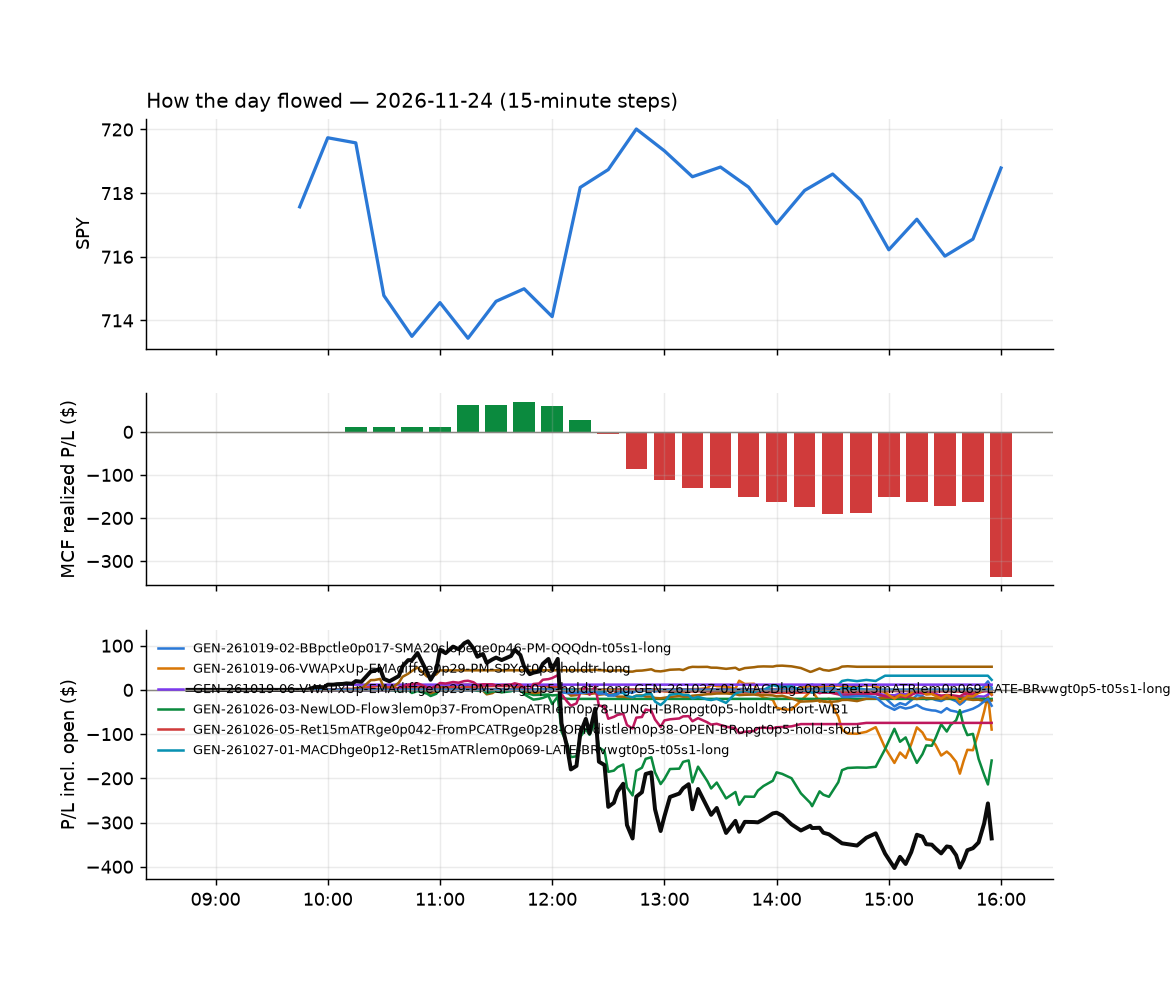

The file beside this chart, header and first rows:
id, run_id, symbol, strategy, side, date, signal_time, entry_time, entry, stop, target, exit_time, exit, exit_reason, r_multiple, mae_r, mfe_r, success, shares, pnl, broker_order_id, slip_bps, pnl_adj, r_raw
2447, 1, IAG, NM-RWR4-ns2-up3-qqqup-slopedn-short, -1, 2026-11-24, 2026-11-24 09:51:15.113710-05:00, 2026-11-24 09:51:16.704941-05:00, 15.59, 15.87, 15.43, 2026-11-24 10:00:57.011320-05:00, 15.44, target, 0.5271, -0.03566, 0.4992, , 31, 4.65, 928f9d56-de61-4a6c-a58d-96fe97367602, -6.418, 4.583, 0.5349
2448, 1, NUGT, NM-RWR4-ns2-up3-qqqup-slopedn-short, -1, 2026-11-24, 2026-11-24 09:51:35.601523-05:00, 2026-11-24 09:51:37.435109-05:00, 97.0, 100.3, 95.67, 2026-11-24 10:02:02.453526-05:00, 95.56, target, 0.4002, -0.1158, 0.3596, , 5, 7.22, fb1bbfa6-9666-4272-8006-483caca400cf, 21.63, 6.566, 0.4401
2488, 1, BBIO, GEN-261026-05-Ret15mATRge0p042-FromPCATR…, -1, 2026-11-24, 2026-11-24 10:05:41.945623-05:00, 2026-11-24 10:05:43.008529-05:00, 84.36, 85.26, , 2026-11-24 12:18:56.356146-05:00, 85.32, stop, -1.112, -1.051, 1.632, , 5, -4.8, 8eb51111-8d28-4886-8eeb-2644af246518, 20.7, -5.023, -1.062
2455, 1, AMDD, ULT-05-withgap-cont-long, 1, 2026-11-24, 2026-11-24 10:15:34.609409-05:00, 2026-11-24 10:15:38.284154-05:00, 28.74, 27.26, , 2026-11-24 11:00:27.465519-05:00, 29.22, timestop, 0.3159, -0.0813, 0.3794, , 17, 8.16, 3b7b6e9a-c3b8-4e9f-b958-5f8514854b42, 27.25, 7.926, 0.3252
2456, 1, DAMD, ULT-05-withgap-cont-long, 1, 2026-11-24, 2026-11-24 10:15:58.333195-05:00, 2026-11-24 10:15:58.842050-05:00, 12.22, 11, , 2026-11-24 11:00:32.203554-05:00, 12.57, timestop, 0.2771, -0.09833, 0.3523, , 40, 14, 6b9c1509-8575-4ec5-84d9-c14fa986c9ad, 49.34, 13.53, 0.2868
2457, 1, MUZ, ULT-05-withgap-cont-long, 1, 2026-11-24, 2026-11-24 10:16:42.330400-05:00, 2026-11-24 10:16:44.978848-05:00, 11.25, 9.883, , 2026-11-24 11:00:33.160087-05:00, 11.56, timestop, 0.2183, -0.05122, 0.322, , 44, 13.64, 8bc0e948-139a-4ef0-abba-73d0c478756e, 139.7, 13.13, 0.2268
2706, 1, TMO, GEN-261026-05-Ret15mATRge0p042-FromPCATR…, -1, 2026-11-24, 2026-11-24 10:17:15.558365-05:00, 2026-11-24 10:17:16.763578-05:00, 697.4, 703.3, , 2026-11-24 15:56:11.850104-05:00, 695.4, flatten, 0.316, -0.3765, 1.479, , 1, 2.03, 98bab30c-2858-44ee-8a22-258e00e9a926, 12.75, 1.876, 0.3419
2458, 1, TECS, ULT-05-withgap-cont-long, 1, 2026-11-24, 2026-11-24 10:17:14.177285-05:00, 2026-11-24 10:17:17.466635-05:00, 84.05, 77.6, , 2026-11-24 11:00:33.940009-05:00, 85.73, timestop, 0.2585, -0.06796, 0.3479, , 5, 8.43, e91ed574-1188-430c-8450-14389bdb5dc0, 91.01, 8.328, 0.2616
2483, 1, BX, RW7-gapdn-bounce-early-short-FD-WB3, -1, 2026-11-24, 2026-11-24 10:20:50.345634-05:00, 2026-11-24 10:20:52.714158-05:00, 117.3, 118.4, 116.1, 2026-11-24 12:13:59.745672-05:00, 118.4, stop, -1.087, -1.038, 1.016, , 4, -4.35, ec7c4725-78f8-43da-8395-74b506f14140, -7.037, -4.597, -1.028
2503, 1, AS, RW7-gapdn-bounce-early-short-FD-WB3, -1, 2026-11-24, 2026-11-24 10:35:39.952348-05:00, 2026-11-24 10:35:41.154214-05:00, 30.04, 30.4, 29.6, 2026-11-24 12:33:51.197730-05:00, 30.41, stop, -1.082, -1.017, 0.6045, , 16, -5.92, 641a127e-cc55-47eb-a1e3-943dd879ed8c, -13.33, -6.303, -1.017
2527, 1, BAM, RW7-gapdn-bounce-early-short-FD-WB3, -1, 2026-11-24, 2026-11-24 10:35:43.210508-05:00, 2026-11-24 10:35:44.912837-05:00, 50.17, 50.69, 49.79, 2026-11-24 12:44:23.934580-05:00, 50.7, stop, -1.075, -1.023, 0.5214, , 9, -4.77, 344ecff9-5d71-451e-be3c-b63b26426f1a, 13.93, -5.01, -1.023
2466, 1, BE, ULT-05-withgap-cont-short, -1, 2026-11-24, 2026-11-24 10:35:44.315165-05:00, 2026-11-24 10:35:45.569208-05:00, 155.2, 167.4, , 2026-11-24 11:23:17.369352-05:00, 153.4, timestop, 0.1419, -0.08296, 0.3071, , 3, 5.32, d16e6351-2938-49b9-abdc-94b09ff27fe5, 30.94, 5.217, 0.1447
2618, 1, FIG, RW7-gapdn-bounce-early-short-FD-WB3, -1, 2026-11-24, 2026-11-24 10:36:13.087352-05:00, 2026-11-24 10:36:14.916154-05:00, 17.29, 17.68, 17.02, 2026-11-24 14:54:09.094309-05:00, 17.02, target, 0.6828, -0.6326, 0.7397, , 28, 7.59, e4a81bac-825a-4669-a9d0-440681c367d0, 33.96, 7.523, 0.6888
2467, 1, TQQQ, ULT-05-withgap-cont-short, -1, 2026-11-24, 2026-11-24 10:37:17.456759-05:00, 2026-11-24 10:37:20.612775-05:00, 45.91, 48.78, , 2026-11-24 11:23:16.761071-05:00, 45.18, timestop, 0.2476, -0.03893, 0.4512, , 10, 7.28, 39d61303-1eb6-4432-8ff3-5a9037fc580b, 5.878, 7.122, 0.2531
2491, 1, GMED, RW7-gapdn-bounce-early-short-FD-WB3, -1, 2026-11-24, 2026-11-24 10:41:19.973158-05:00, 2026-11-24 10:41:21.120477-05:00, 69.29, 70.41, 68.39, 2026-11-24 12:27:05.418853-05:00, 70.48, stop, -1.091, -0.9074, 0.2491, , 7, -8.33, e5cf19ec-8f99-4fe2-90f0-269fc4901511, 15.85, -8.588, -1.059
2476, 1, RMD, RW7-gapdn-bounce-early-short-FD-WB3, -1, 2026-11-24, 2026-11-24 10:42:00.762794-05:00, 2026-11-24 10:42:01.101245-05:00, 242.3, 244.2, 240.3, 2026-11-24 12:07:32.793128-05:00, 244.3, stop, -1.132, -1.014, -0.0678, , 3, -5.88, 385a3474-5848-4481-b08e-f898c6170a2e, -4.128, -6.262, -1.063
2468, 1, ROIV, GEN-261027-07-RSI14le35-FromOpenge2-AM-B…, -1, 2026-11-24, 2026-11-24 10:47:04.556518-05:00, 2026-11-24 10:47:04.864302-05:00, 41.08, 41.53, 40.71, 2026-11-24 11:23:21.328602-05:00, 41.55, stop, -1.096, -0.9959, 0.3098, , 12, -5.64, c8bd73ca-6014-4fc9-99d5-14e4a117ba93, 9.728, -5.943, -1.04
2493, 1, XYZ, RW7-gapdn-bounce-early-short-FD-WB3, -1, 2026-11-24, 2026-11-24 10:47:35.020523-05:00, 2026-11-24 10:47:36.039356-05:00, 74.15, 75.26, 72.97, 2026-11-24 12:30:36.854636-05:00, 75.35, stop, -1.114, -0.7328, 0.5035, , 6, -7.2, c1357206-d561-4f0e-ba30-f0b4431afb0f, -4.263, -7.436, -1.079
2461, 1, MANE, GEN-261027-07-RSI14le35-FromOpenge2-AM-B…, -1, 2026-11-24, 2026-11-24 10:51:35.307720-05:00, 2026-11-24 10:51:36.360594-05:00, 133, 135.6, 130.8, 2026-11-24 11:12:58.318673-05:00, 130.6, target, 0.8824, -0.1388, 0.9838, , 3, 7.23, 33517677-6b11-4718-8ed4-449feae0353b, 10.51, 6.673, 0.9561
2463, 1, STOK, GEN-261027-07-RSI14le35-FromOpenge2-AM-B…, -1, 2026-11-24, 2026-11-24 10:52:09.418795-05:00, 2026-11-24 10:52:13.419567-05:00, 29.41, 29.73, 29.04, 2026-11-24 11:18:03.487264-05:00, 29.83, stop, -1.377, -1.009, -0.03103, , 16, -6.72, 270c31b0-8928-4953-add7-501eaa5fe52d, -8.508, -7.101, -1.303
2486, 1, ZYME, GEN-261027-07-RSI14le35-FromOpenge2-AM-B…, -1, 2026-11-24, 2026-11-24 10:52:29.216994-05:00, 2026-11-24 10:52:29.994444-05:00, 28.67, 29.03, 28.19, 2026-11-24 12:17:56.583205-05:00, 29.06, stop, -1.136, -1.044, 0.5767, , 17, -6.63, b25c2580-85f5-4856-b711-71cf8ce0f6e1, -20.97, -7.034, -1.071
2707, 1, AS, GEN-261027-07-RSI14le35-FromOpenge2-AM-B…, -1, 2026-11-24, 2026-11-24 10:55:40.385099-05:00, 2026-11-24 10:55:42.382873-05:00, 30.06, 30.49, 29.68, 2026-11-24 15:55:56.575560-05:00, 30.05, flatten, -0.00914, -0.8743, 0.5595, , 16, 0.16, 3773e154-7182-4599-b83b-386f7d386c1e, 8.31, -0.06272, 0.02331
2478, 1, IYR, RW7-gapdn-bounce-early-short-FD-WB3, -1, 2026-11-24, 2026-11-24 10:56:26.407086-05:00, 2026-11-24 10:56:26.773027-05:00, 99.69, 100.2, 99.3, 2026-11-24 12:10:01.763765-05:00, 100.2, stop, -1.14, -0.9956, 0.2783, , 4, -1.92, 2597168a-5447-4518-bb69-904b754077cb, 4.011, -2.13, -1.028
2470, 1, TEX, GEN-261027-07-RSI14le35-FromOpenge2-AM-B…, -1, 2026-11-24, 2026-11-24 10:57:10.697965-05:00, 2026-11-24 10:57:12.492127-05:00, 58.58, 59.25, 57.93, 2026-11-24 11:31:34.884025-05:00, 57.9, target, 0.9593, -0.238, 1.146, , 8, 5.44, d7e3b89a-39f2-4cdc-a844-cd6040466793, 1.707, 5.158, 1.012
2708, 1, WRBY, GEN-261027-07-RSI14le35-FromOpenge2-AM-B…, -1, 2026-11-24, 2026-11-24 10:57:22.960139-05:00, 2026-11-24 10:57:26.503653-05:00, 22.92, 23.61, 22.13, 2026-11-24 15:56:24.370095-05:00, 23.26, flatten, -0.5151, -0.7878, 0.569, , 21, -7.14, a675cc16-910e-4dcb-9c72-659b796406a6, -21.86, -7.414, -0.496
2709, 1, U, GEN-261027-07-RSI14le35-FromOpenge2-AM-B…, -1, 2026-11-24, 2026-11-24 11:02:25.586710-05:00, 2026-11-24 11:02:26.267113-05:00, 48.08, 49.16, 47.5, 2026-11-24 15:56:15.885775-05:00, 48.42, flatten, -0.3292, -0.4992, 0.3328, , 10, -3.4, 88eb0c2e-514f-4c91-8dfe-bac2636945a2, 51.73, -3.561, -0.3143
2494, 1, VAL, GEN-261027-07-RSI14le35-FromOpenge2-AM-B…, -1, 2026-11-24, 2026-11-24 11:02:28.388482-05:00, 2026-11-24 11:02:28.468099-05:00, 73.67, 74.79, 72.77, 2026-11-24 12:30:13.815000-05:00, 74.88, stop, -1.111, -0.9161, 0.08005, , 6, -7.26, f4cc8191-4f3e-4245-bd16-f2f7180d5461, 14.91, -7.495, -1.076
2484, 1, STX, ULT-05-withgap-cont-short, -1, 2026-11-24, 2026-11-24 11:32:06.245382-05:00, 2026-11-24 11:32:08.054466-05:00, 481.6, 509.4, , 2026-11-24 12:15:25.404849-05:00, 487.1, timestop, -0.2039, -0.2834, 0.07902, , 2, -11.14, de07c2f2-d3f9-45d7-a3ac-eb83421de0ff, 23.31, -11.35, -0.2001
2490, 1, AVGO, ULT-05-withgap-cont-short, -1, 2026-11-24, 2026-11-24 11:35:36.476554-05:00, 2026-11-24 11:35:36.974580-05:00, 300.3, 313.2, , 2026-11-24 12:23:20.450971-05:00, 301.6, timestop, -0.1023, -0.1826, 0.08548, , 3, -3.75, ccc27d1d-409b-4e41-a495-8feb5543e930, 32.86, -3.95, -0.09713
2473, 1, KLAC, GEN-261026-03-NewLOD-Flow3lem0p37-FromOp…, -1, 2026-11-24, 2026-11-24 11:41:22.134794-05:00, 2026-11-24 11:41:23.577006-05:00, 129.9, 132.7, , 2026-11-24 12:07:00.851966-05:00, 132.9, stop, -1.076, -0.7643, 0.1012, , 3, -9.1, 83b46a82-6333-4e95-95e9-f3ef396b7a47, -8.992, -9.307, -1.052
2479, 1, LSCC, GEN-261026-03-NewLOD-Flow3lem0p37-FromOp…, -1, 2026-11-24, 2026-11-24 11:41:25.904812-05:00, 2026-11-24 11:41:26.431145-05:00, 98.92, 101.1, , 2026-11-24 12:08:26.821766-05:00, 101.2, stop, -1.042, -1.039, 0.07727, , 5, -11.2, adaab524-fb61-4e60-b027-24cb8d9112b1, -18.74, -11.46, -1.018
2598, 1, LUNR, RW7-gapdn-bounce-early-short-FD-WB3, -1, 2026-11-24, 2026-11-24 11:41:26.300730-05:00, 2026-11-24 11:41:26.490656-05:00, 8.96, 9.295, 8.595, 2026-11-24 14:20:02.431905-05:00, 9.3, stop, -1.08, -1.046, 0.01494, , 55, -18.7, 5486978a-8cbd-44e5-ac00-1243cc5be941, -16.77, -19.88, -1.016
2472, 1, NUE, RW7-gapdn-bounce-early-short-FD-WB3, -1, 2026-11-24, 2026-11-24 11:41:34.640055-05:00, 2026-11-24 11:41:36.708973-05:00, 239.8, 242.2, 237, 2026-11-24 11:49:30.989496-05:00, 242.4, stop, -1.138, -1.043, -0.0041, , 3, -7.95, f3b45323-9da9-473a-aba9-4e7914028991, -7.304, -8.329, -1.087
2499, 1, ERO, ULT-05-withgap-cont-short, -1, 2026-11-24, 2026-11-24 11:46:08.445347-05:00, 2026-11-24 11:46:09.106919-05:00, 21.72, 22.71, , 2026-11-24 12:33:14.355640-05:00, 21.73, timestop, -0.0231, -0.06049, 0.3226, , 22, -0.22, 9a23a18e-a11c-4760-bfa8-7e71c2aaa2d2, 4.602, -0.5041, -0.01008
2512, 1, ARM, ULT-05-withgap-cont-short, -1, 2026-11-24, 2026-11-24 11:50:39.036021-05:00, 2026-11-24 11:50:41.123951-05:00, 161.5, 170.7, , 2026-11-24 12:38:14.440206-05:00, 162.8, timestop, -0.1455, -0.223, 0.2104, , 3, -3.91, f3b3a076-b204-4d8c-bbb7-b7ff55242a7b, 3.92, -4.018, -0.1416
2513, 1, BE, ULT-05-withgap-cont-short, -1, 2026-11-24, 2026-11-24 11:50:43.378688-05:00, 2026-11-24 11:50:45.155408-05:00, 155.5, 167.5, , 2026-11-24 12:38:14.990194-05:00, 154.8, timestop, 0.05567, -0.02761, 0.2861, , 3, 2.1, e129ec50-e48d-4b3c-b746-83f9948671f3, 11.56, 1.996, 0.05856
2514, 1, COPX, ULT-05-withgap-cont-short, -1, 2026-11-24, 2026-11-24 11:50:56.026421-05:00, 2026-11-24 11:50:56.436784-05:00, 57.16, 58.96, , 2026-11-24 12:38:14.142110-05:00, 57.34, timestop, -0.1093, -0.1662, 0.1385, , 8, -1.44, 1d00fe35-91bc-429f-8dc0-7f51e2ea7c83, 22.69, -1.578, -0.09975
2515, 1, FCX, ULT-05-withgap-cont-short, -1, 2026-11-24, 2026-11-24 11:51:09.385324-05:00, 2026-11-24 11:51:11.179392-05:00, 46.96, 48.79, , 2026-11-24 12:38:16.911139-05:00, 47.33, timestop, -0.2107, -0.273, 0.07097, , 10, -3.7, f1a9702a-eaab-4888-8010-20c61d254aa5, 14.88, -3.86, -0.202
2516, 1, MT, ULT-05-withgap-cont-short, -1, 2026-11-24, 2026-11-24 11:51:36.578202-05:00, 2026-11-24 11:51:38.120803-05:00, 55.46, 56.79, , 2026-11-24 12:38:18.695335-05:00, 55.66, timestop, -0.1625, -0.1948, 0.1124, , 8, -1.6, 1d3d8b3c-08e4-450e-850b-611f28765a9e, 16.2, -1.736, -0.1498
2517, 1, TQQQ, ULT-05-withgap-cont-short, -1, 2026-11-24, 2026-11-24 11:52:07.050418-05:00, 2026-11-24 11:52:10.588402-05:00, 45.47, 48.52, , 2026-11-24 12:38:18.718134-05:00, 46.41, timestop, -0.3128, -0.4126, 0.1581, , 10, -9.38, d113b85a-f824-4ed1-99bc-96c1df3ab7d0, 43.57, -9.538, -0.3077
2518, 1, VIAV, ULT-05-withgap-cont-short, -1, 2026-11-24, 2026-11-24 11:52:12.957178-05:00, 2026-11-24 11:52:13.448681-05:00, 26.74, 28.36, , 2026-11-24 12:38:20.655017-05:00, 27.0, timestop, -0.1688, -0.2777, 0.0432, , 18, -4.68, 2155c651-b3f9-4b4b-9029-95c8aec60275, 22.39, -4.923, -0.1605
2500, 1, ARKG, RW7-gapdn-bounce-early-short-FD-WB3, -1, 2026-11-24, 2026-11-24 11:55:40.954865-05:00, 2026-11-24 11:55:42.474679-05:00, 40.52, 41.27, 39.87, 2026-11-24 12:32:50.166969-05:00, 41.28, stop, -1.045, -1.014, 0.05301, , 12, -9.16, b677cd6e-8bef-4d2a-8449-3a30ee6c6b12, 12.32, -9.462, -1.012
2710, 1, BAI, RW7-gapdn-bounce-early-short-FD-WB3, -1, 2026-11-24, 2026-11-24 11:55:44.393720-05:00, 2026-11-24 11:55:48.290999-05:00, 31.67, 32.33, 31.11, 2026-11-24 15:56:05.359004-05:00, 31.92, flatten, -0.4033, -0.781, 0.2215, , 15, -3.74, 5bdc081f-46ef-4a80-8bd3-8bc825309f63, 14.29, -3.952, -0.3817
2523, 1, DOCN, ULT-05-withgap-cont-short, -1, 2026-11-24, 2026-11-24 11:56:01.346876-05:00, 2026-11-24 11:56:01.595890-05:00, 74.96, 79.86, , 2026-11-24 12:43:12.869840-05:00, 75.13, timestop, -0.03861, -0.09584, 0.1407, , 6, -1.02, 2f18013b-6fe1-4fa8-8010-6d43f282b536, 17.98, -1.136, -0.03466
2711, 1, DRAM, RW7-gapdn-bounce-early-short-FD-WB3, -1, 2026-11-24, 2026-11-24 11:56:01.994677-05:00, 2026-11-24 11:56:03.099493-05:00, 35.74, 36.79, 34.87, 2026-11-24 15:56:09.914435-05:00, 36, flatten, -0.259, -0.5552, 0.1196, , 13, -3.33, eba84700-e149-43de-b61e-f87cf771f32f, 24.56, -3.52, -0.245
2712, 1, ECHO, RW7-gapdn-bounce-early-short-FD-WB3, -1, 2026-11-24, 2026-11-24 11:56:03.508814-05:00, 2026-11-24 11:56:04.533781-05:00, 84.78, 86.45, 83.61, 2026-11-24 15:56:01.610491-05:00, 85.19, flatten, -0.2577, -0.6675, 0.1796, , 5, -2.05, ce0dff48-cf04-4a00-ba78-f574da86a0b8, 29.4, -2.153, -0.2454
2713, 1, ETN, RW7-gapdn-bounce-early-short-FD-WB3, -1, 2026-11-24, 2026-11-24 11:56:06.965745-05:00, 2026-11-24 11:56:08.231343-05:00, 319.6, 325.3, 315.1, 2026-11-24 15:56:05.207486-05:00, 318.3, flatten, 0.2089, -0.5178, 0.28, , 3, 3.77, 6dd78125-1f23-4a24-a59f-19a66a28b272, 18.74, 3.558, 0.2213
2714, 1, FCX, RW7-gapdn-bounce-early-short-FD-WB3, -1, 2026-11-24, 2026-11-24 11:56:09.670817-05:00, 2026-11-24 11:56:10.184554-05:00, 46.88, 47.83, 46.07, 2026-11-24 15:56:06.648435-05:00, 47.59, flatten, -0.7655, -0.9517, 0.05258, , 10, -7.12, 8d987c00-8131-4501-b26f-cf33f9a63bac, 14.91, -7.279, -0.7488
2715, 1, FTEC, RW7-gapdn-bounce-early-short-FD-WB3, -1, 2026-11-24, 2026-11-24 11:56:13.387381-05:00, 2026-11-24 11:56:15.196409-05:00, 244.6, 248, 242.3, 2026-11-24 15:56:05.360936-05:00, 246.2, flatten, -0.4835, -0.8117, 0.1406, , 3, -4.84, 96095230-490f-4c4a-aed7-50645c3d3286, 24.27, -5.003, -0.4677
2716, 1, HIMS, RW7-gapdn-bounce-early-short-FD-WB3, -1, 2026-11-24, 2026-11-24 11:56:19.466199-05:00, 2026-11-24 11:56:19.687162-05:00, 14.76, 15.32, 14.29, 2026-11-24 15:56:07.949602-05:00, 14.78, flatten, -0.05724, -0.3212, 0.2855, , 33, -0.66, b46e63a6-b899-4ac8-825a-61c606c98831, 29.12, -1.058, -0.03569
2565, 1, HBM, RW7-gapdn-bounce-early-short-FD-WB3, -1, 2026-11-24, 2026-11-24 11:56:18.565422-05:00, 2026-11-24 11:56:23.268022-05:00, 16.6, 16.98, 16.26, 2026-11-24 13:30:43.453721-05:00, 16.99, stop, -1.091, -1.005, 0.1587, , 29, -11.31, 155d42de-ce06-4c21-9733-e254f4ba9ad5, 12.03, -11.96, -1.032
2717, 1, JBL, RW7-gapdn-bounce-early-short-FD-WB3, -1, 2026-11-24, 2026-11-24 11:56:27.758713-05:00, 2026-11-24 11:56:29.467878-05:00, 225.5, 230, 222.1, 2026-11-24 15:56:06.841049-05:00, 226.5, flatten, -0.2447, -0.9541, 0.1201, , 3, -3.15, 7b3fb934-3e21-4ed1-9a9f-5c7ba599a230, 25.21, -3.3, -0.2335
2718, 1, NBIS, RW7-gapdn-bounce-early-short-FD-WB3, -1, 2026-11-24, 2026-11-24 11:56:39.778277-05:00, 2026-11-24 11:56:39.933586-05:00, 85.8, 90.99, 81.59, 2026-11-24 15:56:03.643605-05:00, 87.08, flatten, -0.2505, -0.441, 0.09628, , 5, -6.4, e7aeed7f-9112-4454-a2fd-c765c8eca449, 56.79, -6.503, -0.2465
2719, 1, OKLO, RW7-gapdn-bounce-early-short-FD-WB3, -1, 2026-11-24, 2026-11-24 11:56:44.308958-05:00, 2026-11-24 11:56:47.543671-05:00, 19.25, 19.96, 18.67, 2026-11-24 15:56:07.463480-05:00, 19.16, flatten, 0.1139, -0.5783, 0.4158, , 25, 2.32, c5f45160-7c9d-4bae-a9d7-5e46ab306d77, 32.2, 2.005, 0.1318
2595, 1, RACE, RW7-gapdn-bounce-early-short-FD-WB3, -1, 2026-11-24, 2026-11-24 11:56:53.265066-05:00, 2026-11-24 11:56:54.774462-05:00, 396.4, 399.1, 394.1, 2026-11-24 14:16:41.451297-05:00, 399.2, stop, -1.144, -0.9055, 0.007484, , 2, -5.7, 144b07dc-4405-45ff-a052-421cb8a126cb, 5.295, -6.116, -1.066
2574, 1, SPCX, RW7-gapdn-bounce-early-short-FD-WB3, -1, 2026-11-24, 2026-11-24 11:57:06.451530-05:00, 2026-11-24 11:57:07.342678-05:00, 125.3, 127.7, 123.2, 2026-11-24 13:46:47.767041-05:00, 127.7, stop, -1.019, -1.001, 0.07004, , 3, -7.22, 27de0272-83fc-4cef-9c6f-b045e6fd660a, 13.55, -7.419, -0.9916
2720, 1, SNDK, RW7-gapdn-bounce-early-short-FD-WB3, -1, 2026-11-24, 2026-11-24 11:57:04.974870-05:00, 2026-11-24 11:57:08.243942-05:00, 76.7, 80.33, 73.36, 2026-11-24 15:56:13.897984-05:00, 77.91, flatten, -0.3387, -0.5862, 0.1272, , 6, -7.26, 6eabf32b-d7c2-4017-8ee5-7e09039c0ce6, 18.65, -7.377, -0.3333
2592, 1, TECK, RW7-gapdn-bounce-early-short-FD-WB3, -1, 2026-11-24, 2026-11-24 11:57:11.198021-05:00, 2026-11-24 11:57:12.856557-05:00, 49.67, 50.54, 49, 2026-11-24 14:09:26.944576-05:00, 50.54, stop, -1.032, -1.024, 0.1265, , 10, -8.71, 9403d66a-933f-45a2-bbad-c43373c4b44e, 20.09, -8.975, -1.002
2721, 1, TEM, RW7-gapdn-bounce-early-short-FD-WB3, -1, 2026-11-24, 2026-11-24 11:57:11.495344-05:00, 2026-11-24 11:57:13.961368-05:00, 54.13, 55.94, 52.42, 2026-11-24 15:56:15.182030-05:00, 54.8, flatten, -0.3795, -0.9783, 0.2244, , 9, -6.04, f39e46fe-61c0-4aec-9329-f4bb46020bfd, 9.844, -6.191, -0.3702
2524, 1, UPRO, ULT-05-withgap-cont-short, -1, 2026-11-24, 2026-11-24 11:57:17.238995-05:00, 2026-11-24 11:57:17.737368-05:00, 115.8, 121.1, , 2026-11-24 12:43:13.720059-05:00, 118.5, timestop, -0.5169, -0.5214, 0.06392, , 4, -10.88, 5abde40d-ec6b-448c-8bf4-8968dada45b7, 53.75, -10.98, -0.512
... 100 more rows
